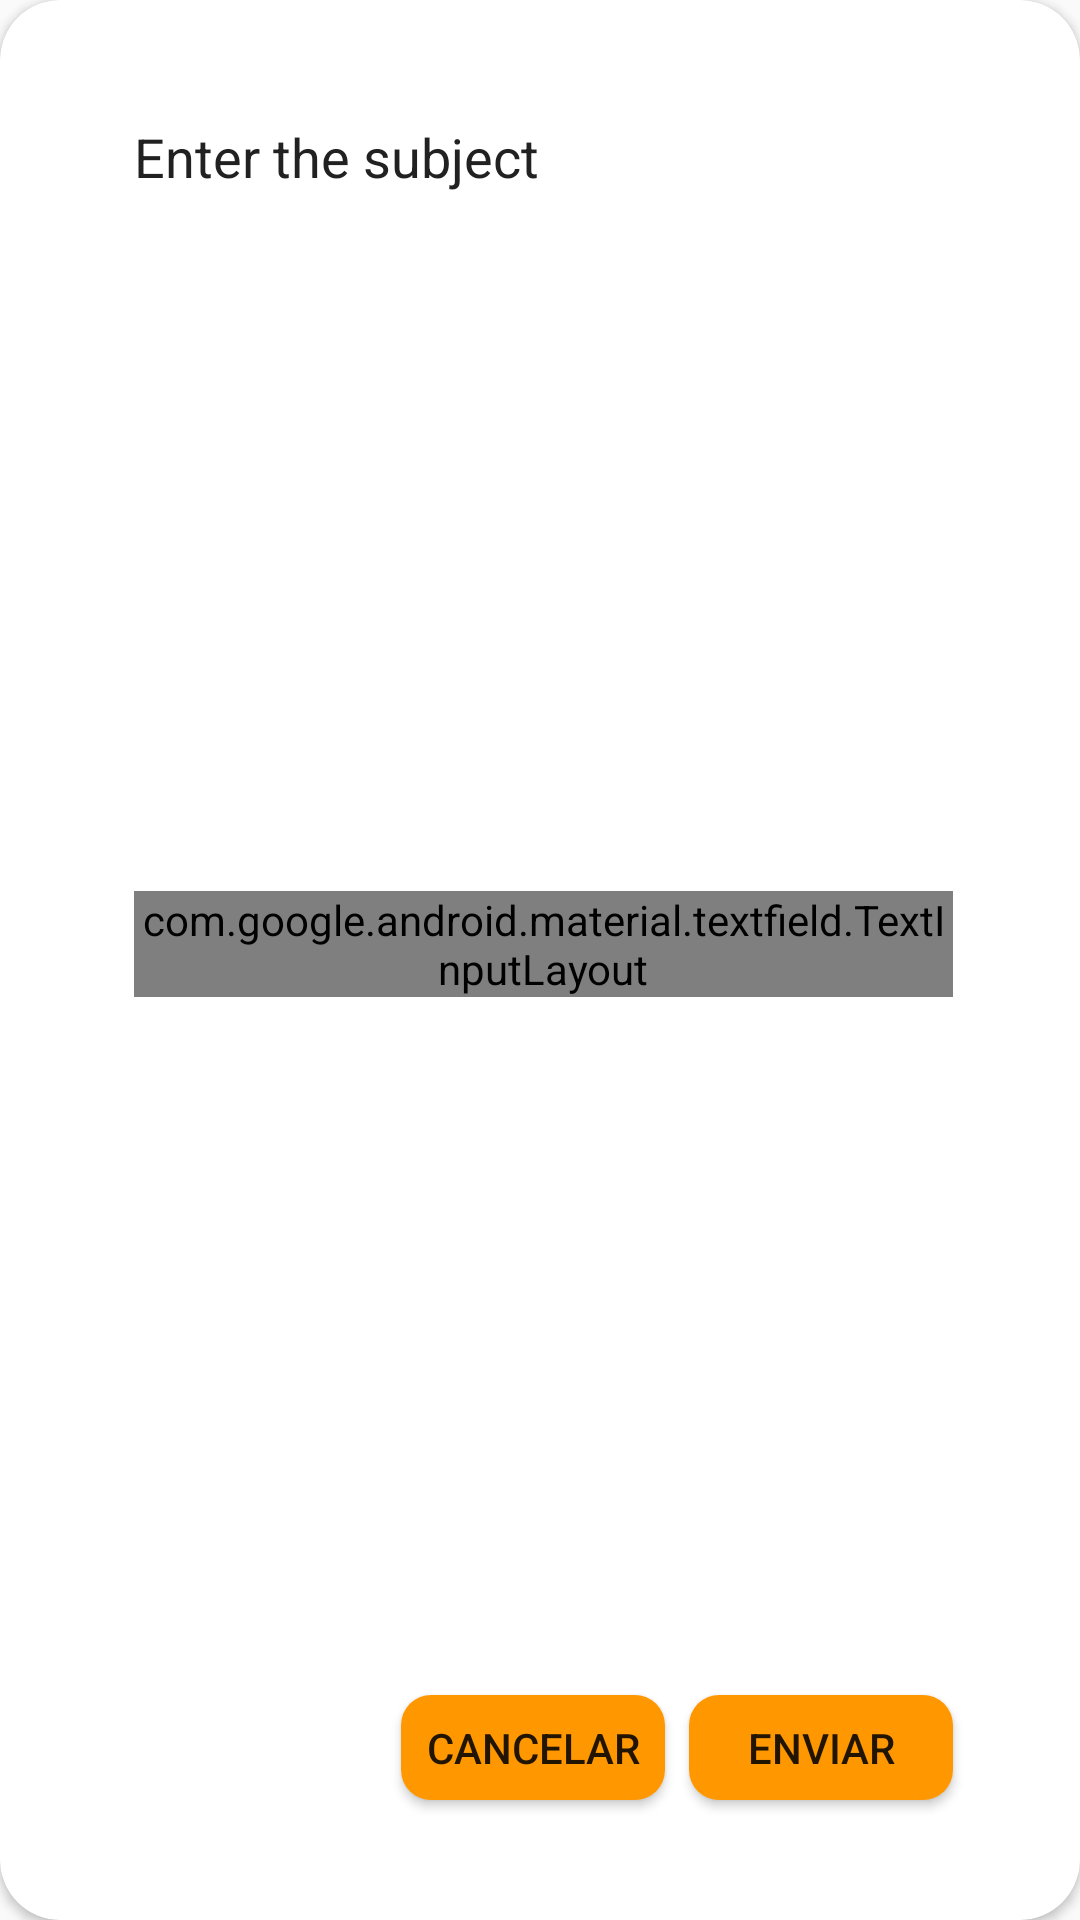

Produce the Android XML layout that renders to this screen, including the resource entries it uses.
<!-- AndroidManifest.xml: application theme AppTheme -->
<!-- res/layout/activity_subject_dialog.xml -->
<?xml version="1.0" encoding="utf-8"?>
<androidx.cardview.widget.CardView
    android:layout_width="350dp"
    android:layout_height="250dp"
    xmlns:app="http://schemas.android.com/apk/res-auto"
    app:cardCornerRadius="20dp"
    app:contentPadding="20dp"
    xmlns:android="http://schemas.android.com/apk/res/android">

    <androidx.constraintlayout.widget.ConstraintLayout
        android:layout_width="match_parent"
        android:layout_height="match_parent">

        <TextView
            android:id="@+id/textView3"
            android:layout_width="0dp"
            android:layout_height="wrap_content"
            android:text="Enter the subject"
            android:textAppearance="@style/TextAppearance.AppCompat.Medium"
            android:textColor="@color/textPrimary"
            app:layout_constraintEnd_toStartOf="@+id/guideline21"
            app:layout_constraintStart_toStartOf="@+id/guideline20"
            app:layout_constraintTop_toTopOf="@+id/guideline22" />

        <com.google.android.material.textfield.TextInputLayout
            android:id="@+id/textInputLayout"
            android:layout_width="0dp"
            android:layout_height="wrap_content"
            app:layout_constraintBottom_toTopOf="@+id/bt_cancel"
            app:layout_constraintEnd_toStartOf="@+id/guideline21"
            app:layout_constraintStart_toStartOf="@+id/guideline20"
            app:layout_constraintTop_toBottomOf="@+id/textView3"
            style="@style/Widget.MaterialComponents.TextInputLayout.OutlinedBox">

            <com.google.android.material.textfield.TextInputEditText
                android:layout_width="match_parent"
                android:layout_height="wrap_content"
                android:hint="Subject" />
        </com.google.android.material.textfield.TextInputLayout>

        <androidx.constraintlayout.widget.Guideline
            android:id="@+id/guideline20"
            android:layout_width="wrap_content"
            android:layout_height="wrap_content"
            android:orientation="vertical"
            app:layout_constraintGuide_percent="0.07749078" />

        <androidx.constraintlayout.widget.Guideline
            android:id="@+id/guideline21"
            android:layout_width="wrap_content"
            android:layout_height="wrap_content"
            android:orientation="vertical"
            app:layout_constraintGuide_percent="0.9298893" />

        <androidx.constraintlayout.widget.Guideline
            android:id="@+id/guideline22"
            android:layout_width="wrap_content"
            android:layout_height="wrap_content"
            android:orientation="horizontal"
            app:layout_constraintGuide_begin="20dp" />

        <androidx.constraintlayout.widget.Guideline
            android:id="@+id/guideline27"
            android:layout_width="wrap_content"
            android:layout_height="wrap_content"
            android:orientation="horizontal"
            app:layout_constraintGuide_end="20dp" />

        <Button
            android:id="@+id/bt_send"
            android:layout_width="wrap_content"
            android:layout_height="0dp"
            android:background="@drawable/rounded_button"
            android:text="Enviar"
            app:layout_constraintBottom_toTopOf="@+id/guideline27"
            app:layout_constraintEnd_toStartOf="@+id/guideline21"
            app:layout_constraintTop_toTopOf="@+id/guideline28" />

        <Button
            android:id="@+id/bt_cancel"
            android:layout_width="wrap_content"
            android:layout_height="0dp"
            android:layout_marginEnd="8dp"
            android:background="@drawable/rounded_button"
            android:text="Cancelar"
            app:layout_constraintBottom_toTopOf="@+id/guideline27"
            app:layout_constraintEnd_toStartOf="@+id/bt_send"
            app:layout_constraintTop_toTopOf="@+id/guideline28" />

        <androidx.constraintlayout.widget.Guideline
            android:id="@+id/guideline28"
            android:layout_width="wrap_content"
            android:layout_height="wrap_content"
            android:orientation="horizontal"
            app:layout_constraintGuide_end="55dp" />
    </androidx.constraintlayout.widget.ConstraintLayout>
</androidx.cardview.widget.CardView>
<!-- resources referenced by this layout -->
<resources>
  <color name="textPrimary">#212121</color>
  <!-- drawable rounded_button (drawable) -->
  <?xml version="1.0" encoding="utf-8"?>
  <selector xmlns:android="http://schemas.android.com/apk/res/android">
      <item>
          <shape>
              <solid android:color="@color/colorAccent"/>
              <corners android:radius="10dp"/>
          </shape>
      </item>
  </selector>
  <style name="AppTheme" parent="Theme.AppCompat.Light.NoActionBar">
          
          <item name="colorPrimary">@color/colorPrimary</item>
          <item name="colorPrimaryDark">@color/colorPrimaryDark</item>
          <item name="colorAccent">@color/colorAccent</item>
      </style>
  <color name="colorAccent">#FF9800</color>
  <color name="colorPrimary">#2196F3</color>
  <color name="colorPrimaryDark">#CCCCCC</color>
</resources>
